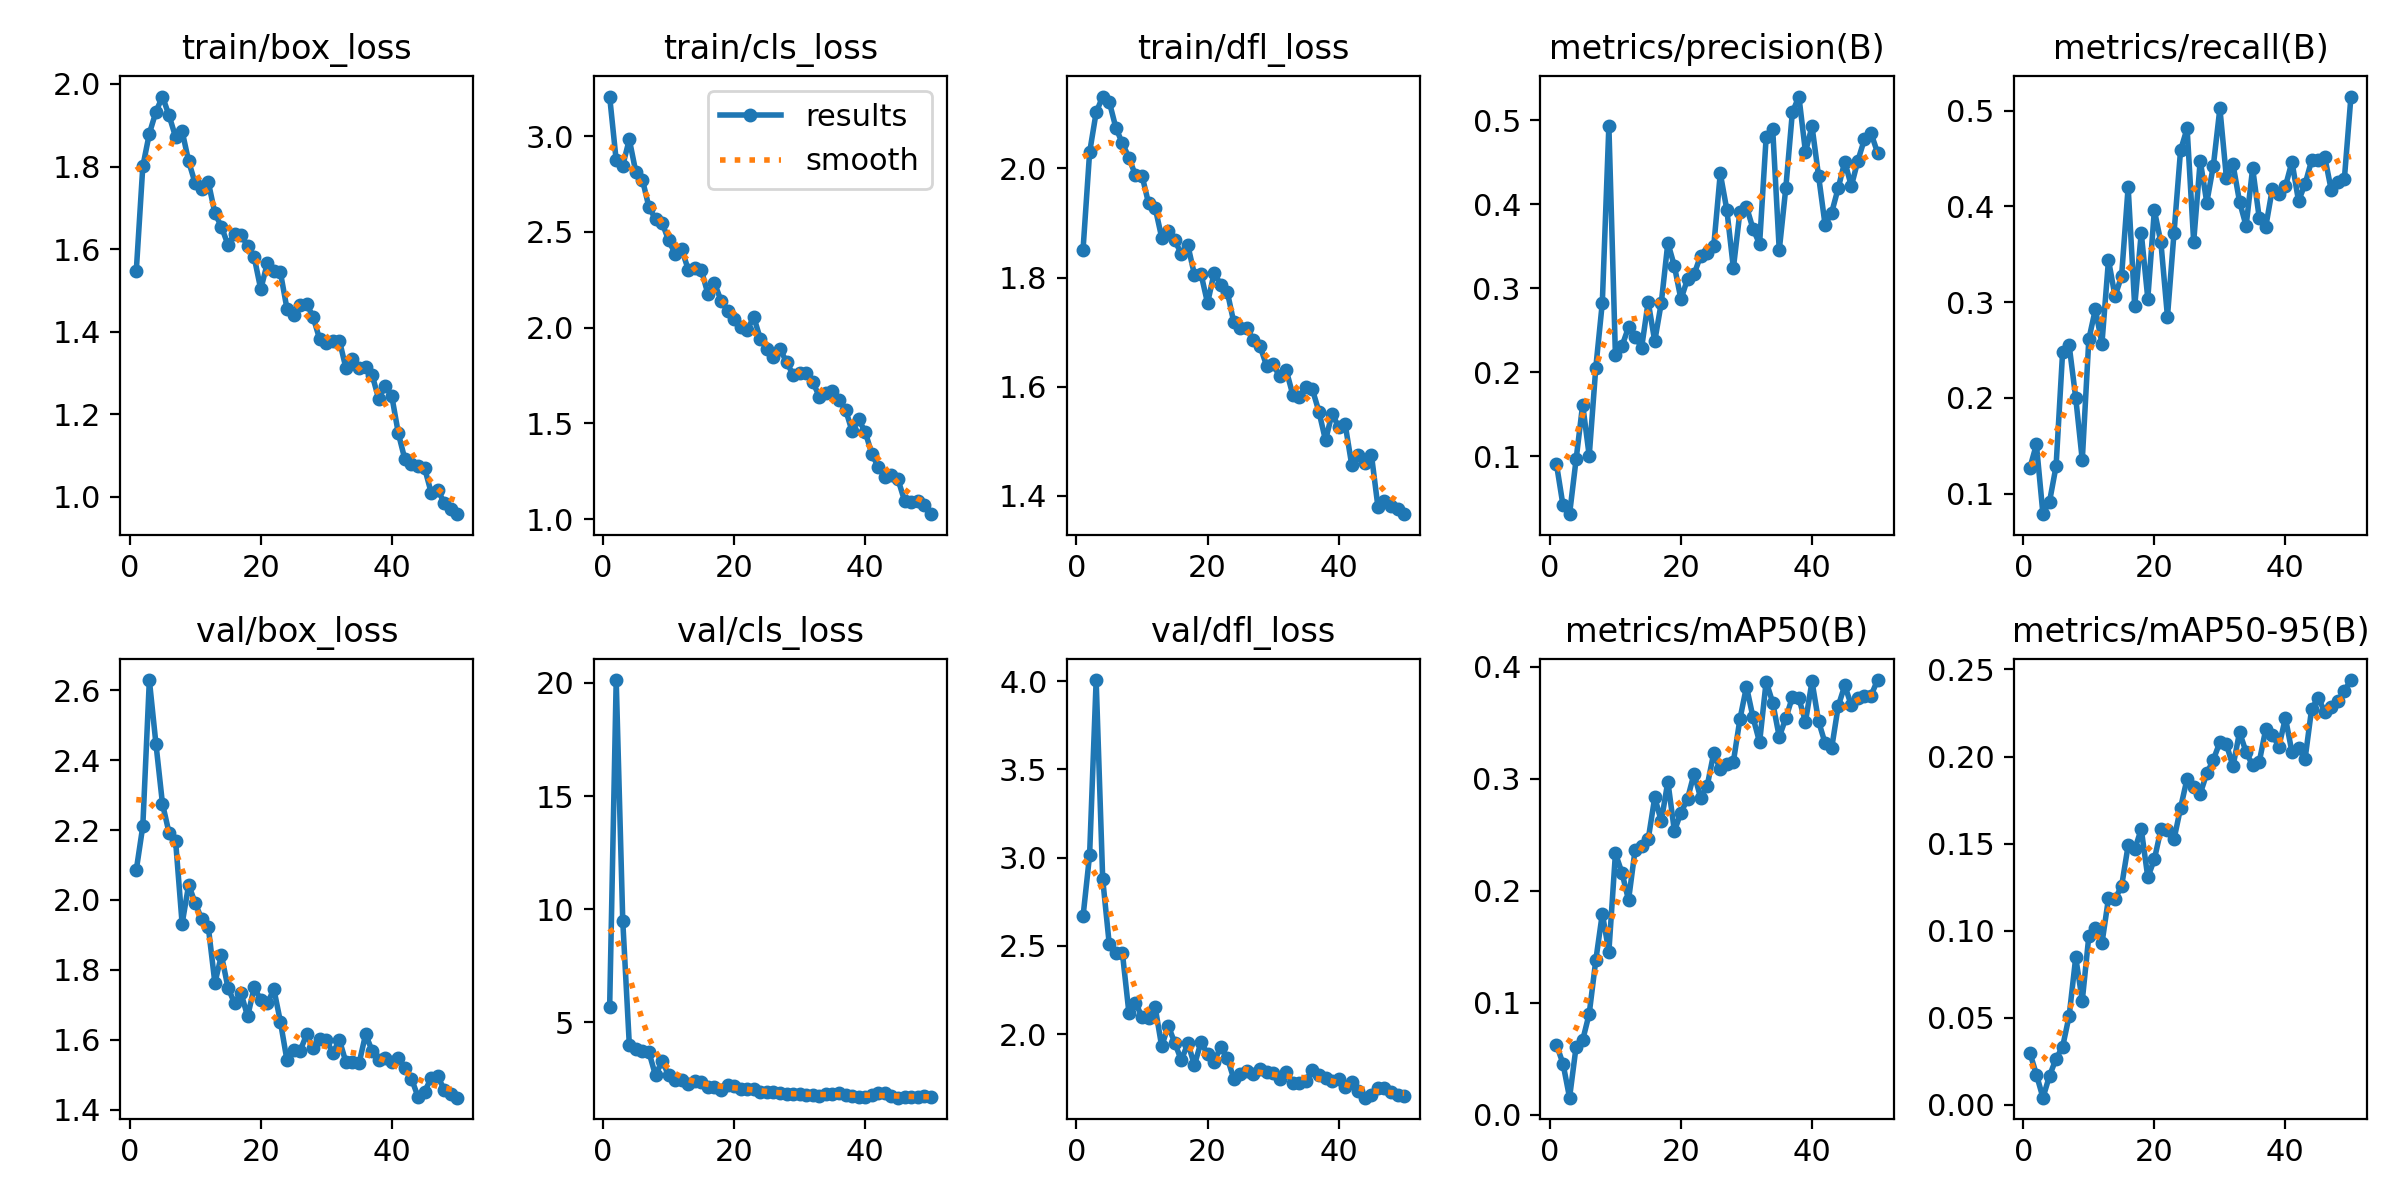

Values plotted in this chart, from the file beside it:
epoch, time, train/box_loss, train/cls_loss, train/dfl_loss, metrics/precision(B), metrics/recall(B), metrics/mAP50(B), metrics/mAP50-95(B), val/box_loss, val/cls_loss, val/dfl_loss, lr/pg0, lr/pg1, lr/pg2
1, 766.7, 1.546, 3.207, 1.851, 0.09087, 0.1268, 0.06256, 0.02982, 2.085, 5.655, 2.667, 0.0004098, 0.0004098, 0.0004098
2, 1539, 1.8, 2.873, 2.029, 0.04161, 0.1515, 0.04564, 0.01728, 2.211, 20.13, 3.014, 0.0008101, 0.0008101, 0.0008101
3, 2310, 1.88, 2.847, 2.103, 0.03111, 0.0787, 0.01527, 0.00397, 2.629, 9.487, 4.006, 0.001194, 0.001194, 0.001194
4, 3081, 1.932, 2.983, 2.132, 0.0964, 0.09167, 0.06079, 0.01651, 2.448, 4.013, 2.878, 0.001176, 0.001176, 0.001176
5, 3855, 1.97, 2.812, 2.122, 0.1615, 0.1287, 0.06659, 0.02631, 2.276, 3.811, 2.509, 0.001151, 0.001151, 0.001151
6, 4627, 1.924, 2.774, 2.075, 0.1006, 0.2481, 0.09015, 0.0332, 2.192, 3.747, 2.457, 0.001126, 0.001126, 0.001126
7, 5400, 1.872, 2.629, 2.046, 0.2051, 0.2549, 0.1377, 0.05104, 2.17, 3.676, 2.461, 0.001102, 0.001102, 0.001102
8, 6168, 1.886, 2.568, 2.02, 0.2828, 0.2001, 0.1795, 0.08452, 1.932, 2.65, 2.12, 0.001077, 0.001077, 0.001077
9, 6941, 1.812, 2.549, 1.987, 0.4933, 0.1351, 0.1456, 0.05971, 2.043, 3.299, 2.178, 0.001052, 0.001052, 0.001052
10, 7713, 1.759, 2.456, 1.987, 0.22, 0.2612, 0.2333, 0.09671, 1.991, 2.656, 2.097, 0.001027, 0.001027, 0.001027
11, 8483, 1.745, 2.386, 1.936, 0.2312, 0.2926, 0.216, 0.1012, 1.944, 2.442, 2.089, 0.001002, 0.001002, 0.001002
12, 9256, 1.762, 2.409, 1.928, 0.2535, 0.2567, 0.1916, 0.09256, 1.922, 2.449, 2.154, 0.0009778, 0.0009778, 0.0009778
13, 10031, 1.687, 2.303, 1.873, 0.2423, 0.344, 0.2364, 0.1185, 1.762, 2.295, 1.93, 0.000953, 0.000953, 0.000953
14, 10810, 1.654, 2.314, 1.886, 0.2294, 0.3061, 0.2395, 0.1182, 1.842, 2.413, 2.047, 0.0009283, 0.0009283, 0.0009283
15, 11589, 1.611, 2.3, 1.869, 0.2838, 0.3273, 0.2458, 0.1255, 1.748, 2.358, 1.95, 0.0009035, 0.0009035, 0.0009035
16, 12364, 1.637, 2.176, 1.843, 0.237, 0.4202, 0.2833, 0.1489, 1.705, 2.155, 1.851, 0.0008787, 0.0008787, 0.0008787
17, 13135, 1.635, 2.232, 1.859, 0.2828, 0.2956, 0.262, 0.1466, 1.732, 2.145, 1.949, 0.000854, 0.000854, 0.000854
18, 13920, 1.607, 2.141, 1.805, 0.354, 0.3724, 0.2974, 0.1583, 1.666, 2.028, 1.823, 0.0008293, 0.0008293, 0.0008293
19, 14696, 1.581, 2.089, 1.807, 0.3264, 0.3038, 0.2533, 0.1306, 1.75, 2.219, 1.956, 0.0008045, 0.0008045, 0.0008045
20, 15460, 1.503, 2.043, 1.753, 0.2868, 0.3958, 0.2697, 0.1409, 1.713, 2.188, 1.885, 0.0007797, 0.0007797, 0.0007797
21, 16204, 1.566, 2.005, 1.808, 0.3109, 0.3623, 0.2819, 0.1581, 1.704, 2.043, 1.842, 0.000755, 0.000755, 0.000755
22, 16978, 1.547, 1.99, 1.787, 0.3164, 0.2848, 0.3045, 0.1576, 1.745, 2.064, 1.927, 0.0007302, 0.0007302, 0.0007302
23, 17757, 1.544, 2.055, 1.774, 0.3388, 0.3723, 0.2828, 0.1525, 1.651, 2.042, 1.866, 0.0007055, 0.0007055, 0.0007055
24, 18522, 1.456, 1.941, 1.718, 0.3418, 0.4585, 0.2934, 0.1705, 1.541, 1.915, 1.747, 0.0006808, 0.0006808, 0.0006808
25, 19305, 1.441, 1.887, 1.708, 0.3498, 0.4814, 0.3227, 0.1873, 1.571, 1.922, 1.771, 0.000656, 0.000656, 0.000656
26, 20099, 1.464, 1.847, 1.707, 0.4366, 0.363, 0.3083, 0.1824, 1.567, 1.923, 1.792, 0.0006312, 0.0006312, 0.0006312
27, 20890, 1.468, 1.887, 1.686, 0.3934, 0.4477, 0.3134, 0.1786, 1.615, 1.857, 1.773, 0.0006065, 0.0006065, 0.0006065
28, 21660, 1.435, 1.822, 1.675, 0.324, 0.404, 0.3152, 0.1903, 1.575, 1.818, 1.801, 0.0005818, 0.0005818, 0.0005818
29, 22408, 1.381, 1.753, 1.639, 0.3911, 0.4422, 0.3531, 0.1981, 1.601, 1.836, 1.787, 0.000557, 0.000557, 0.000557
30, 23164, 1.373, 1.765, 1.641, 0.397, 0.5023, 0.3821, 0.2083, 1.6, 1.811, 1.781, 0.0005322, 0.0005322, 0.0005322
31, 23913, 1.377, 1.764, 1.619, 0.3706, 0.4295, 0.3546, 0.2069, 1.561, 1.78, 1.746, 0.0005075, 0.0005075, 0.0005075
32, 24657, 1.379, 1.717, 1.63, 0.3527, 0.4439, 0.3324, 0.1944, 1.599, 1.8, 1.786, 0.0004827, 0.0004827, 0.0004827
33, 25401, 1.312, 1.64, 1.586, 0.4796, 0.4049, 0.3866, 0.2139, 1.535, 1.759, 1.725, 0.000458, 0.000458, 0.000458
34, 26154, 1.333, 1.658, 1.581, 0.4894, 0.3796, 0.3679, 0.2026, 1.535, 1.845, 1.725, 0.0004332, 0.0004332, 0.0004332
35, 26896, 1.312, 1.669, 1.599, 0.3453, 0.4398, 0.3373, 0.1949, 1.532, 1.832, 1.736, 0.0004085, 0.0004085, 0.0004085
36, 27640, 1.315, 1.625, 1.595, 0.4192, 0.3881, 0.3539, 0.1967, 1.615, 1.865, 1.796, 0.0003837, 0.0003837, 0.0003837
37, 28381, 1.295, 1.573, 1.554, 0.5093, 0.3786, 0.3727, 0.2157, 1.568, 1.792, 1.769, 0.000359, 0.000359, 0.000359
38, 29135, 1.237, 1.459, 1.502, 0.5281, 0.4182, 0.3715, 0.2126, 1.541, 1.755, 1.75, 0.0003343, 0.0003343, 0.0003343
39, 29876, 1.269, 1.521, 1.55, 0.4621, 0.413, 0.3508, 0.2056, 1.546, 1.717, 1.732, 0.0003095, 0.0003095, 0.0003095
40, 30617, 1.244, 1.456, 1.527, 0.4928, 0.4209, 0.3868, 0.2222, 1.535, 1.685, 1.745, 0.0002848, 0.0002848, 0.0002848
41, 31354, 1.154, 1.342, 1.531, 0.4336, 0.4466, 0.3512, 0.2025, 1.546, 1.797, 1.698, 0.00026, 0.00026, 0.00026
42, 32089, 1.091, 1.271, 1.456, 0.3751, 0.4057, 0.3316, 0.2049, 1.52, 1.886, 1.729, 0.0002352, 0.0002352, 0.0002352
43, 32825, 1.081, 1.223, 1.475, 0.39, 0.4233, 0.3273, 0.1986, 1.488, 1.859, 1.677, 0.0002105, 0.0002105, 0.0002105
44, 33582, 1.075, 1.23, 1.461, 0.4192, 0.4479, 0.3647, 0.2273, 1.436, 1.73, 1.639, 0.0001857, 0.0001857, 0.0001857
45, 34342, 1.07, 1.209, 1.476, 0.4508, 0.4479, 0.3832, 0.2338, 1.451, 1.669, 1.656, 0.000161, 0.000161, 0.000161
46, 35078, 1.011, 1.096, 1.38, 0.4215, 0.4517, 0.3654, 0.2257, 1.49, 1.702, 1.693, 0.0001363, 0.0001363, 0.0001363
47, 35811, 1.018, 1.09, 1.391, 0.4519, 0.4168, 0.3719, 0.2282, 1.495, 1.704, 1.692, 0.0001115, 0.0001115, 0.0001115
48, 36543, 0.9854, 1.095, 1.381, 0.4772, 0.4251, 0.3735, 0.2317, 1.457, 1.714, 1.67, 8.675e-05, 8.675e-05, 8.675e-05
49, 37272, 0.9705, 1.075, 1.375, 0.4846, 0.429, 0.374, 0.2378, 1.445, 1.725, 1.655, 6.2e-05, 6.2e-05, 6.2e-05
50, 38000, 0.9582, 1.026, 1.366, 0.4614, 0.5146, 0.388, 0.2439, 1.434, 1.687, 1.648, 3.725e-05, 3.725e-05, 3.725e-05
